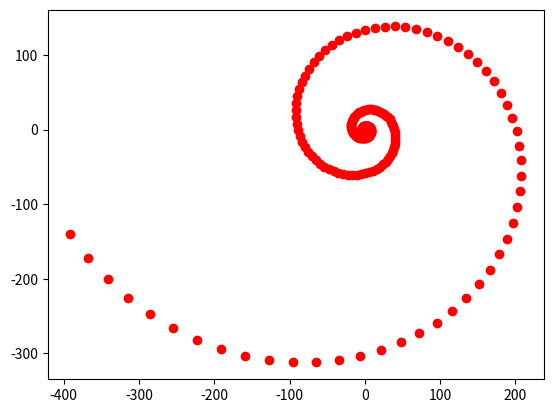

Recreate this plot in Python.
# By submitting this assignment, I agree to the following:
#   "Aggies do not lie, cheat, or steal, or tolerate those who do."
#   "I have not given or received any unauthorized aid on this assignment."
#
# [redacted]
# [redacted]
# Assignment:   Lab Topic 12 Individual
# Date: 11-9-2024        
#
import numpy as np
import matplotlib.pyplot as plt

point = np.array([[0], [1]])
matrix = np.array([[1.02, 0.095], [-0.095, 1.02]])
pointsArr = []
pointsArr.append(point)
for i in range(250):
    newP = matrix @ pointsArr[i]
    pointsArr.append(newP)

fig, ax = plt.subplots()

for p in pointsArr:
    x = p[0][0]
    y = p[1][0]
    ax.plot(x, y, 'ro')

plt.show()